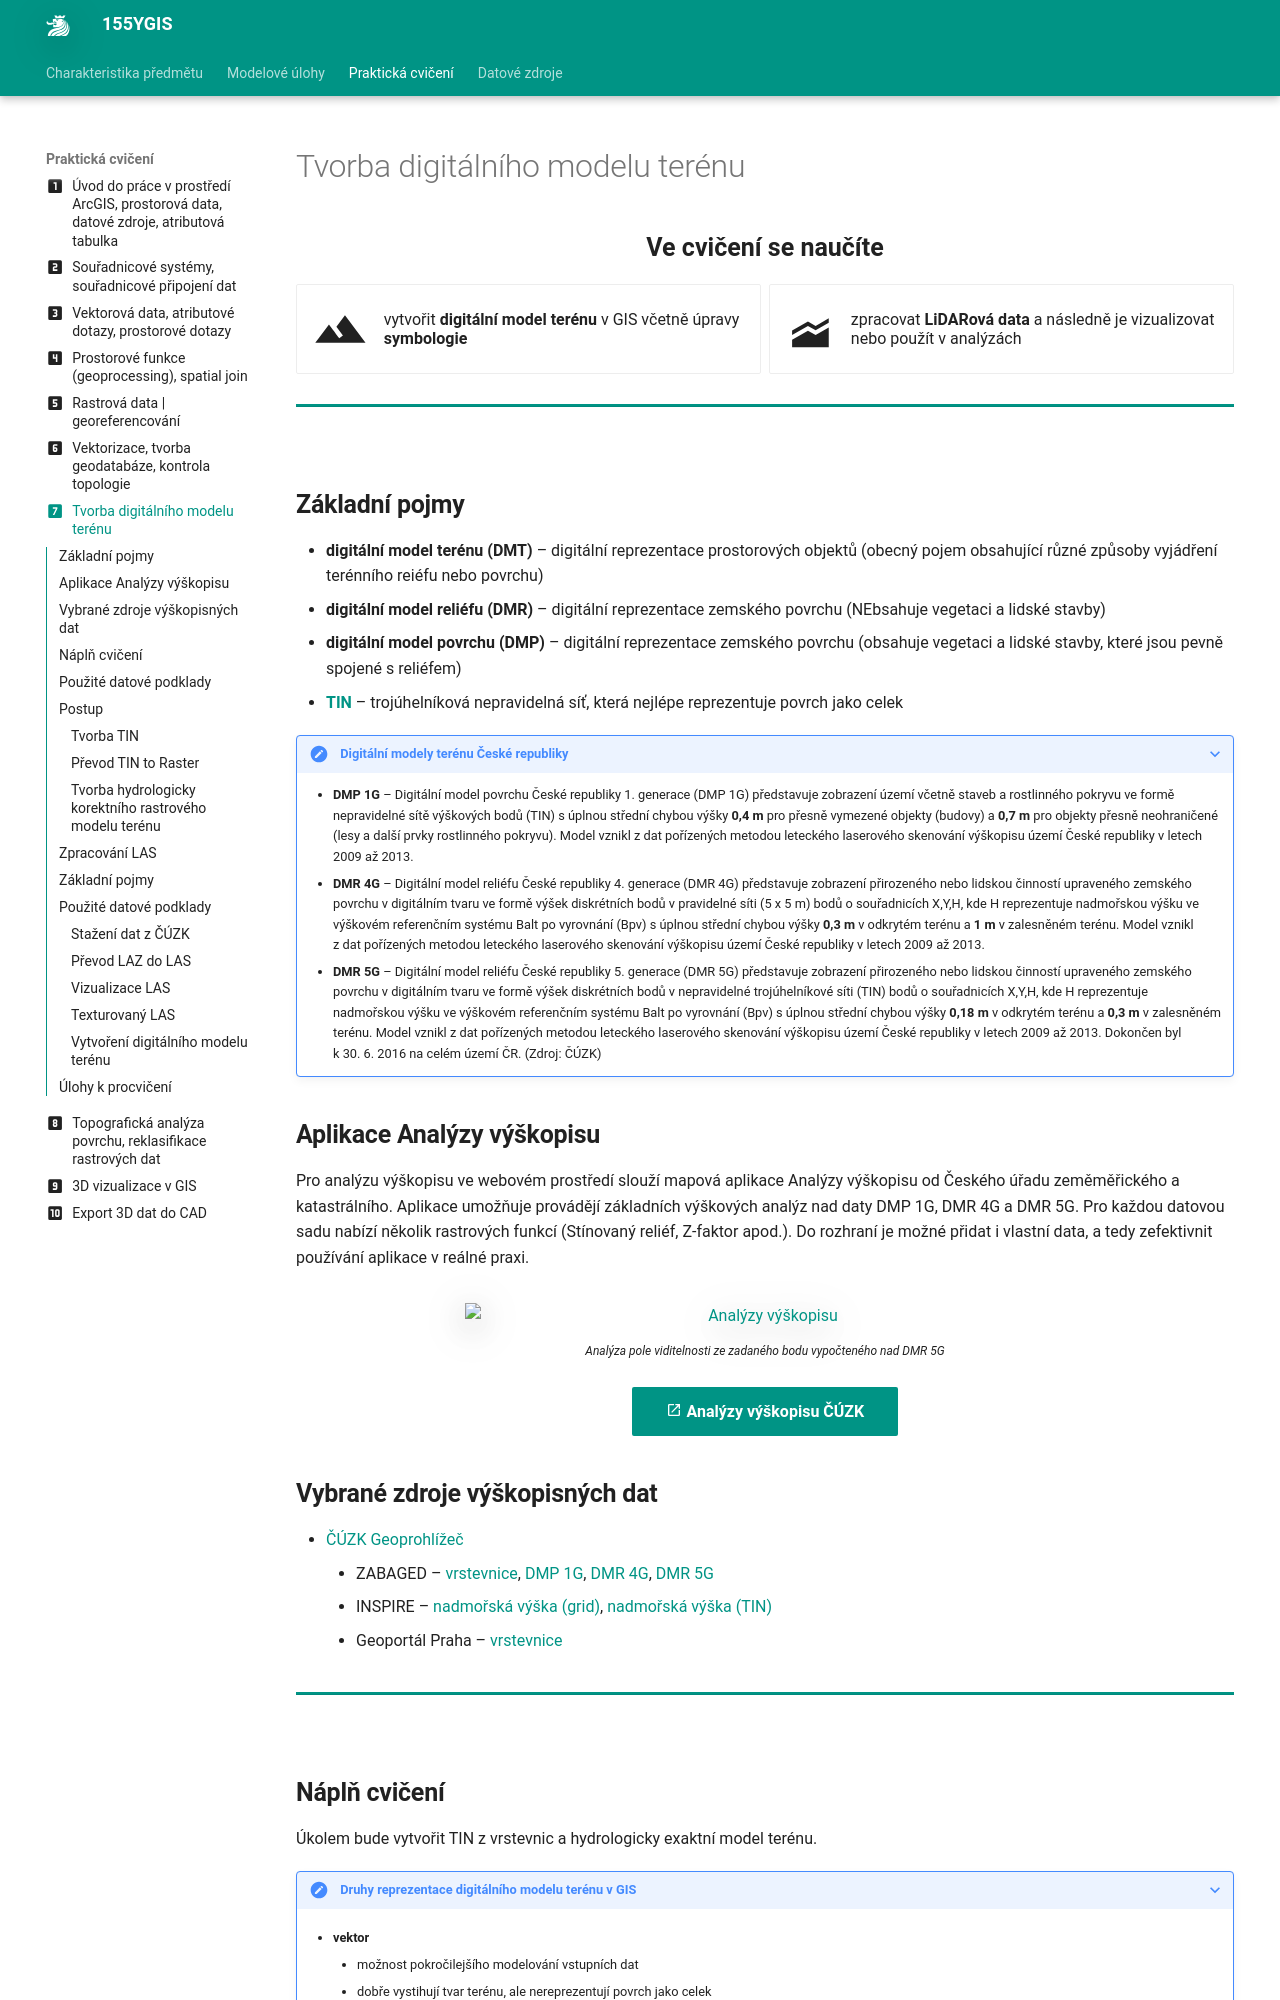

repository: k155cvut/ygis · page: cviceni/cviceni7/index.html · generator: mkdocs

---
icon: material/numeric-7-box
title: Cvičení 7
---

# Tvorba digitálního modelu terénu

Ve cvičení se naučíte
{: align=center style="font-size: 1.25rem; font-weight: bold; margin-bottom: 10px;"}

<style>
    .smaller_padding li {padding:.4rem .8rem !important;}
    .primary_color {color:var(--md-primary-fg-color);}
</style>

<div class="grid cards smaller_padding" markdown>

-   :material-terrain:{ .xxxl .middle }
    {.middle style="display:table-cell;min-width:40px;padding-right:.8rem;"}

    vytvořit __digitální model terénu__ v GIS včetně úpravy __symbologie__
    {.middle style="display:table-cell;line-height:normal;"}

-   :material-elevation-rise:{ .xxxl .middle }
    {.middle style="display:table-cell;min-width:40px;padding-right:.8rem;"}
    
    zpracovat __LiDARová data__{: .primary_colorx} a následně je vizualizovat nebo použít v analýzách
    {.middle style="display:table-cell;line-height:normal;"}
</div>

<hr class="level-1">

## Základní pojmy
- **digitální model terénu (DMT)** – digitální reprezentace prostorových objektů (obecný pojem obsahující různé způsoby vyjádření terénního reiéfu nebo povrchu)
- **digitální model reliéfu (DMR)** – digitální reprezentace zemského povrchu (NEbsahuje vegetaci a lidské stavby)
- **digitální model povrchu (DMP)** – digitální reprezentace zemského povrchu (obsahuje vegetaci a lidské stavby, které jsou pevně spojené s reliéfem)
- [**TIN**](https://pro.arcgis.com/en/pro-app/3.1/help/data/tin/tin-in-arcgis-pro.htm) – trojúhelníková nepravidelná síť, která nejlépe reprezentuje povrch jako celek

???+ note "&nbsp;<span style="color:#448aff">Digitální modely terénu České republiky</span>"
     - **DMP 1G** – Digitální model povrchu České republiky 1. generace (DMP 1G) představuje zobrazení území včetně staveb a rostlinného pokryvu ve formě nepravidelné sítě výškových bodů (TIN) s úplnou střední chybou výšky **0,4 m** pro přesně vymezené objekty (budovy) a **0,7 m** pro objekty přesně neohraničené (lesy a další prvky rostlinného pokryvu). Model vznikl z dat pořízených metodou leteckého laserového skenování výškopisu území České republiky v letech 2009 až 2013. 
     - **DMR 4G** – Digitální model reliéfu České republiky 4. generace (DMR 4G) představuje zobrazení přirozeného nebo lidskou činností upraveného zemského povrchu v digitálním tvaru ve formě výšek diskrétních bodů v pravidelné síti (5 x 5 m) bodů o souřadnicích X,Y,H, kde H reprezentuje nadmořskou výšku ve výškovém referenčním systému Balt po vyrovnání (Bpv) s úplnou střední chybou výšky **0,3 m** v odkrytém terénu a **1 m** v zalesněném terénu. Model vznikl z dat pořízených metodou leteckého laserového skenování výškopisu území České republiky v letech 2009 až 2013.
     - **DMR 5G** – Digitální model reliéfu České republiky 5. generace (DMR 5G) představuje zobrazení přirozeného nebo lidskou činností upraveného zemského povrchu v digitálním tvaru ve formě výšek diskrétních bodů v nepravidelné trojúhelníkové síti (TIN) bodů o souřadnicích X,Y,H, kde H reprezentuje nadmořskou výšku ve výškovém referenčním systému Balt po vyrovnání (Bpv) s úplnou střední chybou výšky **0,18 m** v odkrytém terénu a **0,3 m** v zalesněném terénu. Model vznikl z dat pořízených metodou leteckého laserového skenování výškopisu území České republiky v letech 2009 až 2013. Dokončen byl k 30. 6. 2016 na celém území ČR. (Zdroj: ČÚZK)

## Aplikace Analýzy výškopisu 
Pro analýzu výškopisu ve webovém prostředí slouží mapová aplikace Analýzy výškopisu od Českého úřadu zeměměřického a katastrálního. Aplikace umožňuje provádějí základních výškových analýz nad daty DMP 1G, DMR 4G a DMR 5G. Pro každou datovou sadu nabízí několik rastrových funkcí (Stínovaný reliéf, Z-faktor apod.). Do rozhraní je možné přidat i vlastní data, a tedy zefektivnit používání aplikace v reálné praxi.


<figure markdown>
  ![Analýzy výškopisu](../assets/cviceni6/av_cuzk.png){ width="600"}
  <figcaption>Analýza pole viditelnosti ze zadaného bodu vypočteného nad DMR 5G</figcaption>
</figure>

[Analýzy výškopisu ČÚZK](https://ags.cuzk.cz/av/){ .md-button .md-button--primary .button_larger .external_link_icon target="_blank"}
{: .button_array}
